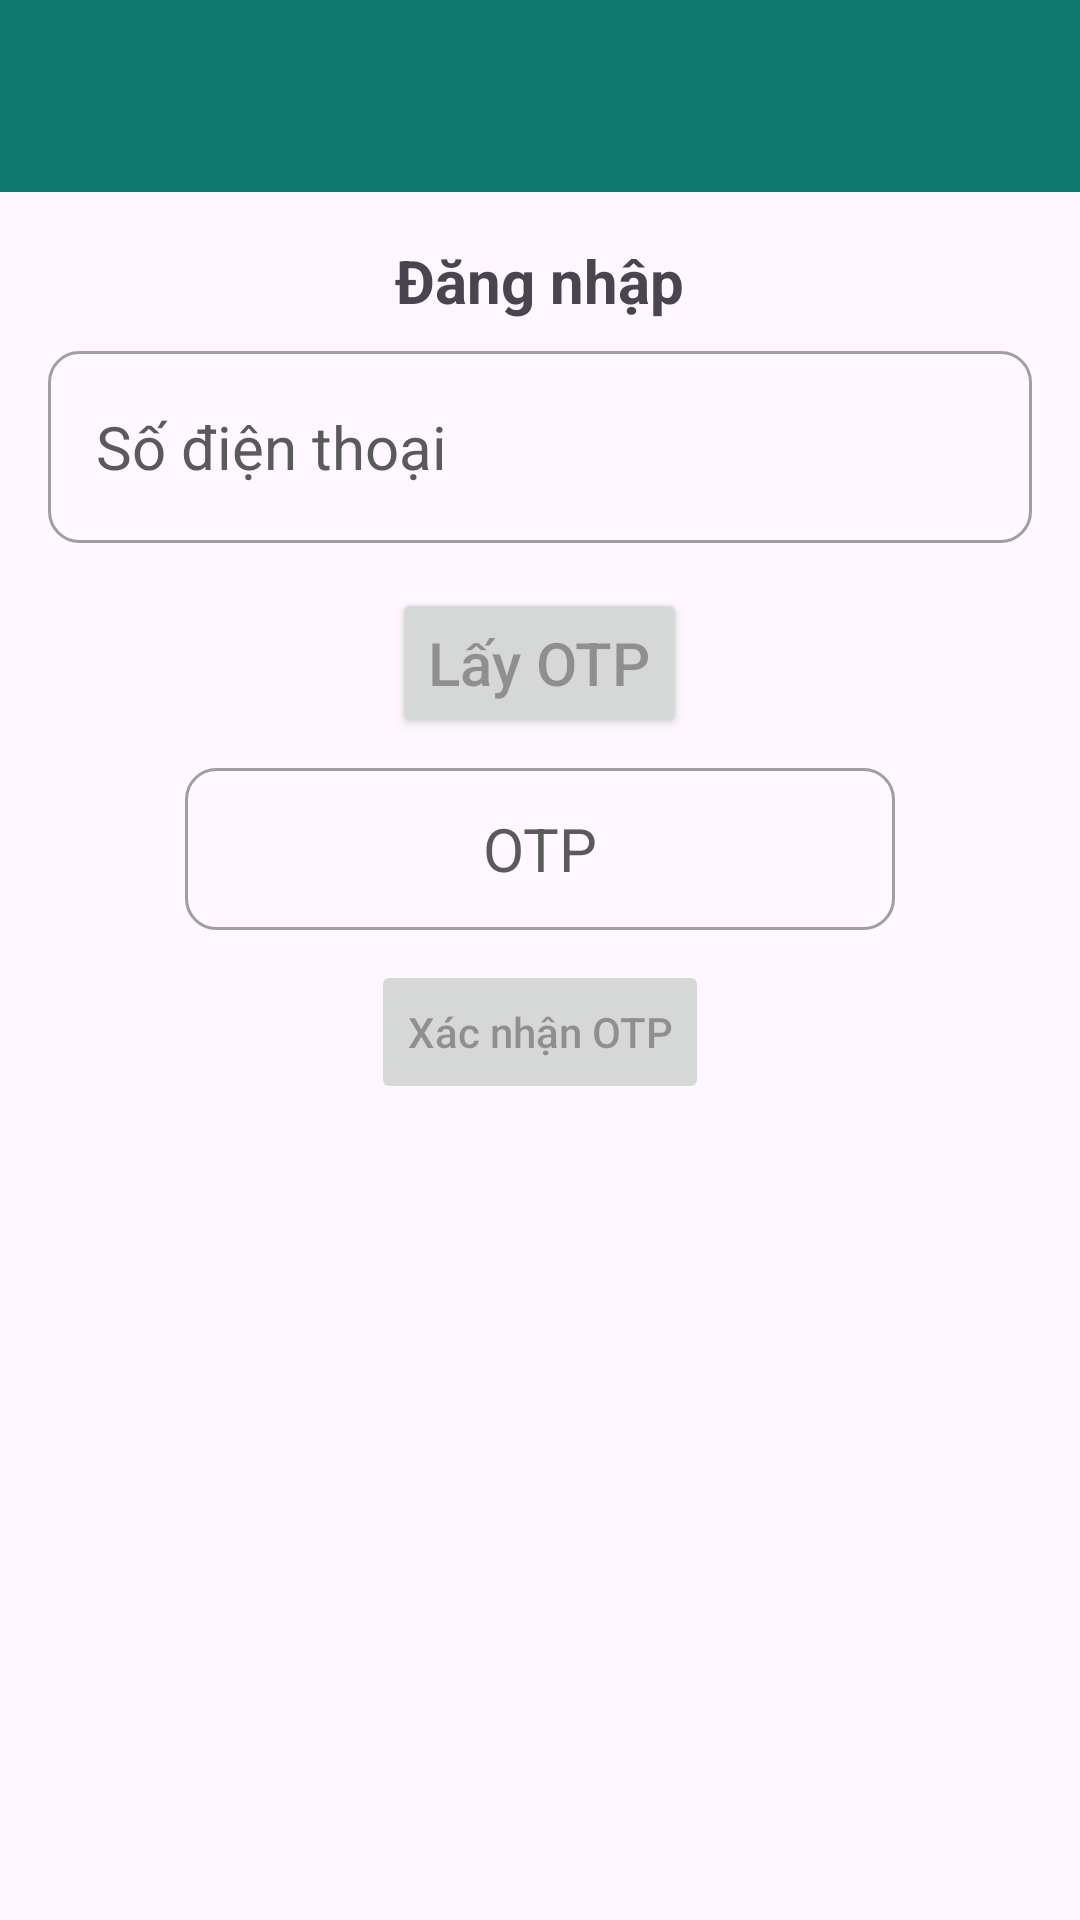

Write the Android layout XML for this screen, with the resource values it uses.
<!-- AndroidManifest.xml: application theme Theme.DemoAppChat -->
<!-- res/layout/activity_sign_in_with_phone_no.xml -->
<?xml version="1.0" encoding="utf-8"?>
<RelativeLayout xmlns:android="http://schemas.android.com/apk/res/android"
    xmlns:app="http://schemas.android.com/apk/res-auto"
    xmlns:tools="http://schemas.android.com/tools"
    android:id="@+id/main"
    android:layout_width="match_parent"
    android:layout_height="match_parent"
    tools:context="com.example.chatapp.SignInWithPhoneNo">
    <include
        android:id="@+id/toolbar"
        layout="@layout/bar_layout"/>

    <LinearLayout
        android:layout_width="match_parent"
        android:orientation="vertical"
        android:gravity="center_horizontal"
        android:layout_below="@+id/toolbar"
        android:padding="16dp"
        android:layout_height="wrap_content">


        <TextView
            android:layout_width="wrap_content"
            android:layout_height="wrap_content"
            android:text="Đăng nhập"
            android:textSize="20sp"
            android:textStyle="bold"/>

        <EditText
            android:id="@+id/phone"
            android:layout_width="match_parent"
            android:layout_height="64dp"
            android:background="@drawable/image_button_border"
            android:textSize="20sp"
            android:textColorHint="#5A5A5A"
            android:padding="16dp"
            android:hint="Số điện thoại"
            android:layout_marginTop="10dp"
            android:inputType="number"/>

        <Button
            android:id="@+id/login"
            android:layout_width="wrap_content"
            android:layout_height="50dp"
            android:textSize="20sp"
            android:hint="Lấy OTP"
            android:textColor="@color/white"
            android:layout_marginTop="15dp"/>

        <EditText
            android:id="@+id/otp"
            android:layout_width="wrap_content"
            android:layout_height="54dp"
            android:background="@drawable/image_button_border"
            android:ems="10"
            android:layout_marginTop="10dp"
            android:textColorHint="#5A5A5A"
            android:hint="OTP"
            android:inputType="number"
            android:textSize="20sp"
            android:gravity="center"/>

        <Button
            android:id="@+id/verOtp"
            android:layout_width="wrap_content"
            android:layout_height="wrap_content"
            android:hint="Xác nhận OTP"
            android:layout_marginTop="10dp"
            android:enabled="false"/>

        <ProgressBar
            android:id="@+id/bar"
            android:layout_width="wrap_content"
            android:layout_height="wrap_content"
            android:visibility="invisible" />
    </LinearLayout>

</RelativeLayout>
<!-- res/layout/bar_layout.xml (included above) -->
<?xml version="1.0" encoding="utf-8"?>
<androidx.appcompat.widget.Toolbar xmlns:android="http://schemas.android.com/apk/res/android"
    android:layout_width="match_parent"
    android:layout_height="wrap_content"
    xmlns:app="http://schemas.android.com/apk/res-auto"
    android:id="@+id/toolbar"
    app:titleTextColor="#00BFFF"
    app:navigationIconTint="@color/white"
    android:background="@color/colorPrimaryDark"
    android:theme="@style/ToolbarTheme"
    app:popupTheme="@style/MenuStyle">

</androidx.appcompat.widget.Toolbar>
<!-- resources referenced by this layout -->
<resources>
  <color name="colorPrimaryDark">#0D786E</color>
  <color name="white">#FFFFFF</color>
  <!-- drawable image_button_border (drawable) -->
  <?xml version="1.0" encoding="utf-8"?>
  <layer-list xmlns:android="http://schemas.android.com/apk/res/android">
      <item>
          <shape android:shape="rectangle">
              <solid android:color="@android:color/transparent"/>
              <stroke android:width="1dp" android:color="#9F9F9F"/>
              <corners android:radius="10dp"/>
          </shape>
      </item>
  </layer-list>
  <style name="MenuStyle" parent="Theme.AppCompat.Light">
          <item name="android:background">@android:color/white</item>
          
      </style>
  <style name="ToolbarTheme" parent="ThemeOverlay.AppCompat.Dark.ActionBar">
          <item name="android:textColorPrimary">@color/noibat</item>
          <item name="titleTextColor">@color/noibat</item> 
          <item name="navigationIconTint">@color/noibat</item> 
      </style>
  <style name="Theme.DemoAppChat" parent="Base.Theme.DemoAppChat" />
  <color name="noibat">#00BFFF</color>
  <style name="Base.Theme.DemoAppChat" parent="Theme.Material3.DayNight.NoActionBar">
          
          
      </style>
</resources>
